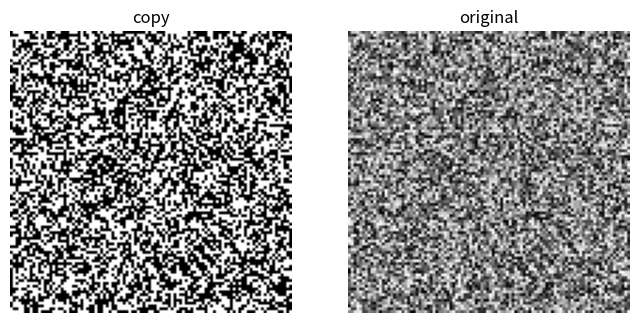

Python code for this plot:
import numpy as np
import matplotlib.pyplot as plt

# img = np.array([
#     [0,50,100],
#     [150,200,255]
# ])

img = np.random.randint(0,256,(100,100))

# bright = np.clip(img - 100,0,255)
# bright = 255- img

#128이상은 255변경, 128 미만은 0 변경
copy_img = img.copy() # 원본 복사
copy_img[ copy_img >= 128 ] = 255
copy_img[ copy_img < 128 ] = 0

plt.figure(figsize=(8,4))

plt.subplot(1,2,1)
plt.imshow(copy_img,cmap='gray')
plt.title("copy")
plt.axis('off') #축을 꺼라

plt.subplot(1,2,2)
plt.imshow(img, cmap='gray')
plt.title("original")
plt.axis("off")



plt.show()
